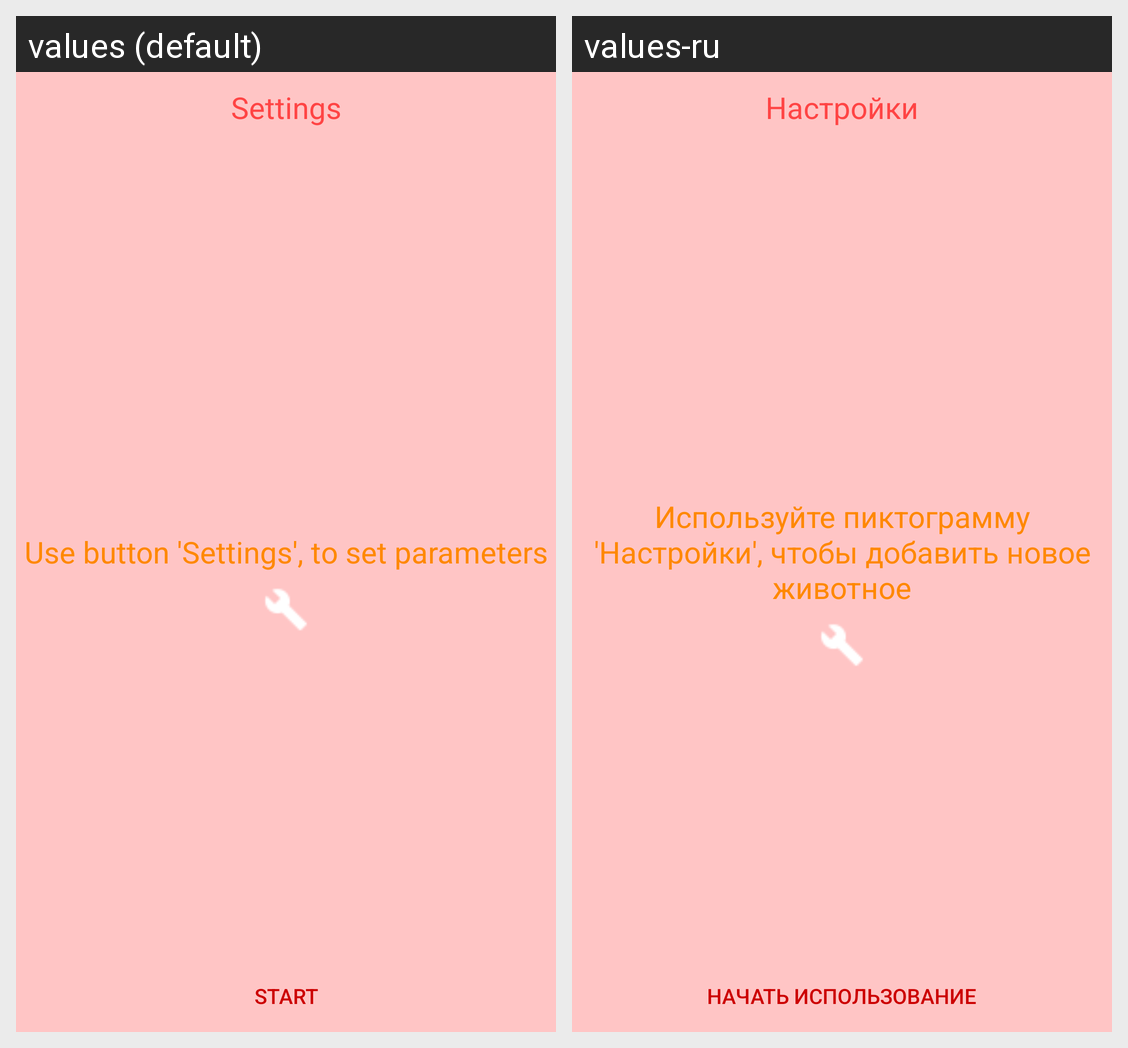

For this localized Android screen grid, give each drawn string resource with its value in every locale shown.
Android screen res/layout/settings_fragment.xml rendered under 2 locales, left to right: values (default), values-ru. Device: Nexus 5 (rendered at 1080×1920; each locale shown at half size, 540×960, under a caption strip naming it); theme AppTheme.
Strings drawn on this screen, with the default value and each locale's value (text and hints the layout hard-codes, and strings that could not be matched under every locale, appear in the picture but are not listed):

settingsHeading
  values: Settings
  values-ru: Настройки

settings_description
  values: Use button 'Settings', to set parameters
  values-ru: Используйте пиктограмму 'Настройки', чтобы добавить новое животное

startButton
  values: Start
  values-ru: Начать использование
